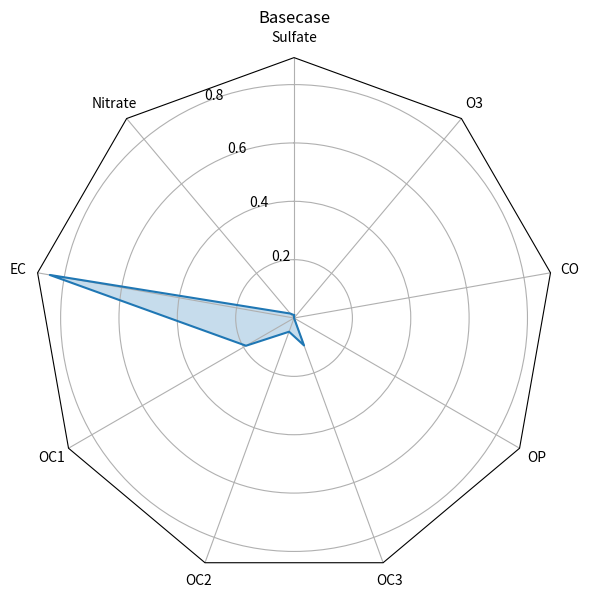

Generate this figure with matplotlib:
import os
import numpy as np

import matplotlib.pyplot as plt
from matplotlib.patches import Circle, RegularPolygon
from matplotlib.path import Path
from matplotlib.projections.polar import PolarAxes
from matplotlib.projections import register_projection
from matplotlib.spines import Spine
from matplotlib.transforms import Affine2D


def radar_factory(num_vars, frame='circle'):
    """Create a radar chart with `num_vars` axes.

    This function creates a RadarAxes projection and registers it.

    Parameters
    ----------
    num_vars : int
        Number of variables for radar chart.
    frame : {'circle' | 'polygon'}
        Shape of frame surrounding axes.

    """
    # calculate evenly-spaced axis angles
    theta = np.linspace(0, 2 * np.pi, num_vars, endpoint=False)

    class RadarAxes(PolarAxes):
        name = 'radar'

        def __init__(self, *args, **kwargs):
            super().__init__(*args, **kwargs)
            # rotate plot such that the first axis is at the top
            self.set_theta_zero_location('N')

        def fill(self, *args, closed=True, **kwargs):
            """Override fill so that line is closed by default"""
            return super().fill(closed=closed, *args, **kwargs)

        def plot(self, *args, **kwargs):
            """Override plot so that line is closed by default"""
            lines = super().plot(*args, **kwargs)
            for line in lines:
                self._close_line(line)

        def _close_line(self, line):
            x, y = line.get_data()
            # FIXME: markers at x[0], y[0] get doubled-up
            if x[0] != x[-1]:
                x = np.concatenate((x, [x[0]]))
                y = np.concatenate((y, [y[0]]))
                line.set_data(x, y)

        def set_varlabels(self, labels):
            self.set_thetagrids(np.degrees(theta), labels)

        def _gen_axes_patch(self):
            # The Axes patch must be centered at (0.5, 0.5) and of radius 0.5
            # in axes coordinates.
            if frame == 'circle':
                return Circle((0.5, 0.5), 0.5)
            elif frame == 'polygon':
                return RegularPolygon((0.5, 0.5), num_vars,
                                      radius=.5, edgecolor="k")
            else:
                raise ValueError("unknown value for 'frame': %s" % frame)

        def draw(self, renderer, **kwargs):
            """Draw. If frame is polygon, make gridlines polygon-shaped"""
            if frame == 'polygon':
                gridlines = self.yaxis.get_gridlines()
                for gl in gridlines:
                    gl.get_path()._interpolation_steps = num_vars
            super().draw(renderer)

        def _gen_axes_spines(self):
            if frame == 'circle':
                return super()._gen_axes_spines()
            elif frame == 'polygon':
                # spine_type must be 'left'/'right'/'top'/'bottom'/'circle'.
                spine = Spine(axes=self,
                              spine_type='circle',
                              path=Path.unit_regular_polygon(num_vars))
                # unit_regular_polygon gives a polygon of radius 1 centered at
                # (0, 0) but we want a polygon of radius 0.5 centered at (0.5,
                # 0.5) in axes coordinates.
                spine.set_transform(Affine2D().scale(.5).translate(.5, .5)
                                    + self.transAxes)

                return {'polar': spine}
            else:
                raise ValueError("unknown value for 'frame': %s" % frame)

    register_projection(RadarAxes)
    return theta


def graph(data, output='radar.pdf'):
    theta = radar_factory(len(data[0]), frame='polygon')

    spoke_labels = data.pop(0)
    title, case_data = data[0]

    fig, ax = plt.subplots(figsize=(6, 6), subplot_kw=dict(projection='radar'))
    fig.subplots_adjust(top=0.85, bottom=0.05)

    ax.set_rgrids([0.2, 0.4, 0.6, 0.8])
    ax.set_title(title, position=(0.5, 1.1), ha='center')

    for d in case_data:
        line = ax.plot(theta, d)
        ax.fill(theta, d, alpha=0.25)
    ax.set_varlabels(spoke_labels)

    plt.tight_layout()

    plt.savefig(output)
    # plt.show()
    return fig


if __name__ == "__main__":
    data = [['Sulfate', 'Nitrate', 'EC', 'OC1', 'OC2', 'OC3', 'OP', 'CO', 'O3'],
            ('Basecase', [[0.01, 0.02, 0.85, 0.19, 0.05, 0.10, 0.00, 0.00, 0.00]])]

    graph(data)
